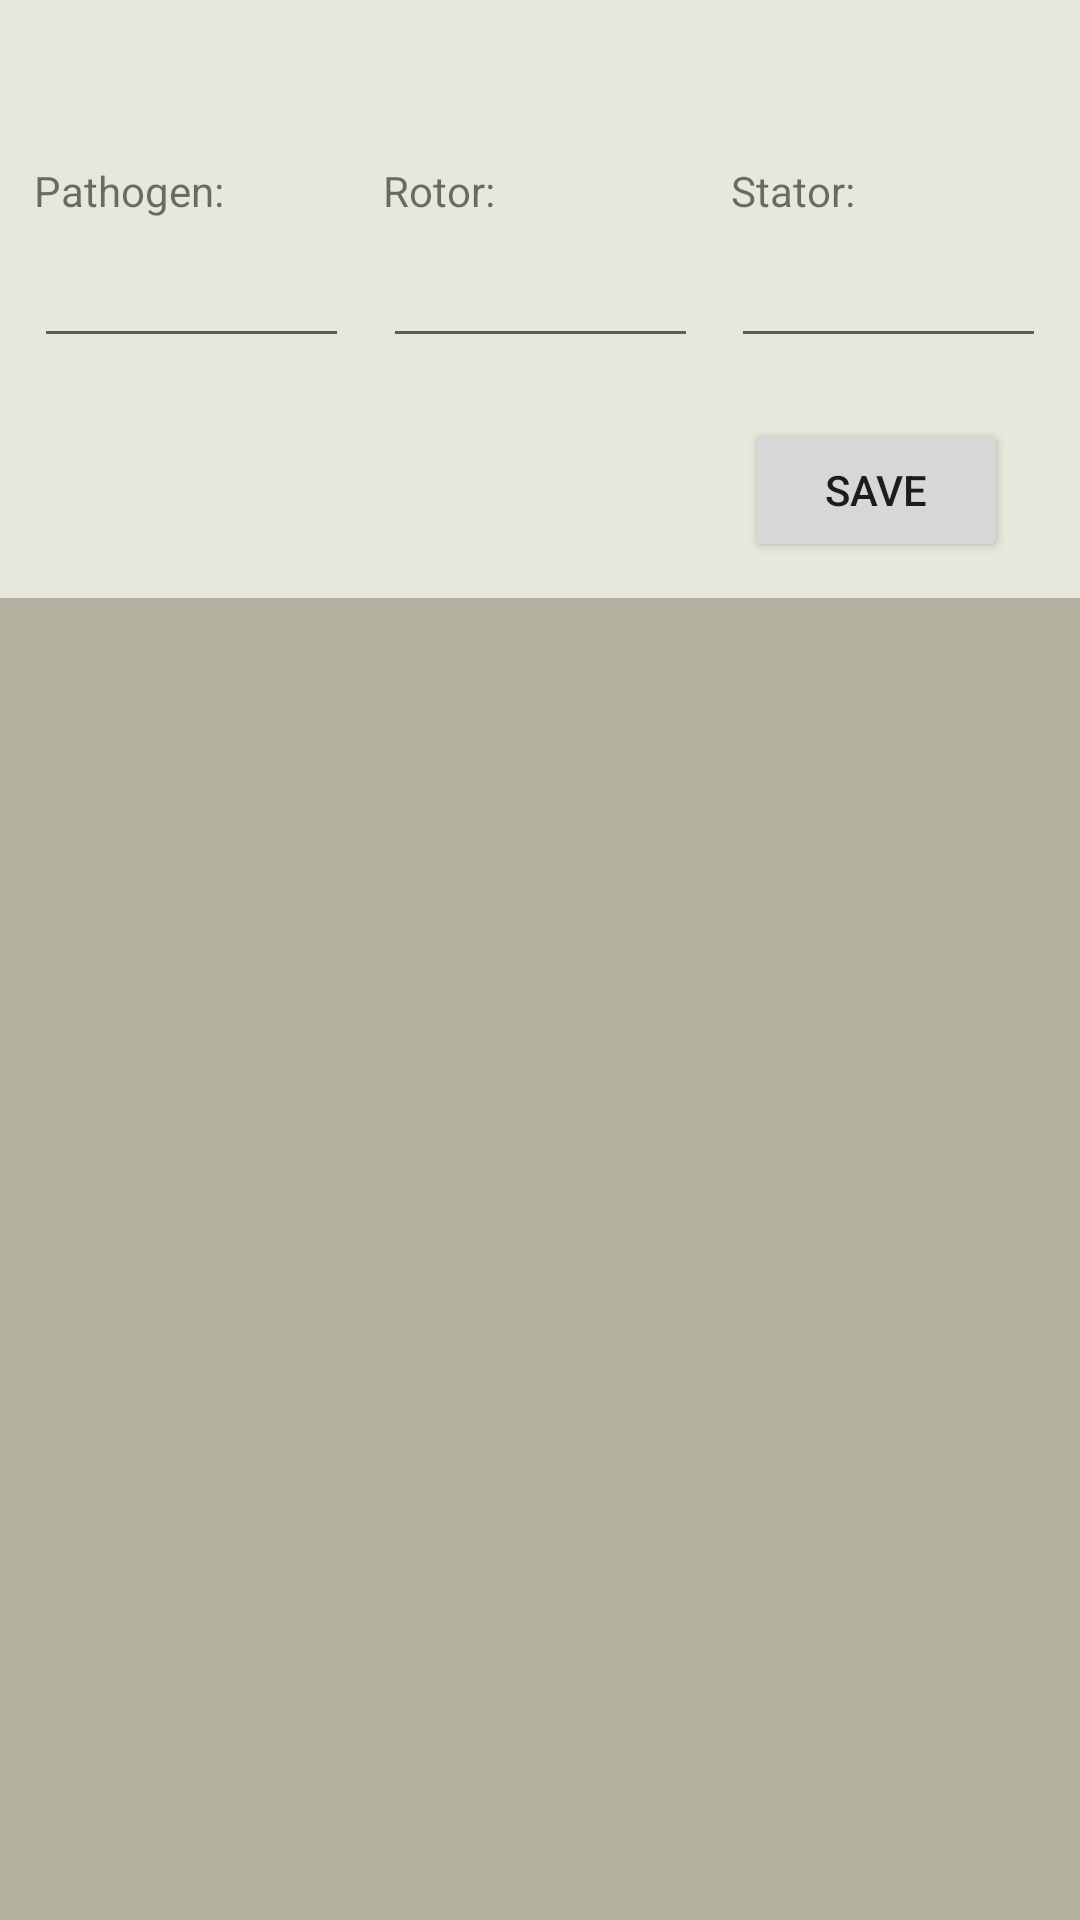

The Android layout XML behind this screen, and the referenced resources:
<!-- AndroidManifest.xml: application theme Theme.WorkTPP7 -->
<!-- res/layout/working_shift_generator_insulation_fragment.xml -->
<?xml version="1.0" encoding="utf-8"?>
<androidx.constraintlayout.widget.ConstraintLayout xmlns:android="http://schemas.android.com/apk/res/android"
    xmlns:app="http://schemas.android.com/apk/res-auto"
    xmlns:tools="http://schemas.android.com/tools"
    android:layout_width="match_parent"
    android:layout_height="match_parent"
    android:background="#E8E7DB">

    <LinearLayout
        android:layout_width="0dp"
        android:layout_height="0dp"
        android:background="@drawable/common_google_signin_btn_icon_light_normal_background"
        android:backgroundTint="#D8D6CF"
        android:backgroundTintMode="multiply"
        app:layout_constraintBottom_toTopOf="@+id/recycler_generator_insulation"
        app:layout_constraintEnd_toEndOf="parent"
        app:layout_constraintStart_toStartOf="parent"
        app:layout_constraintTop_toTopOf="parent" />

    <Spinner
        android:id="@+id/spinner_tg"
        android:layout_width="wrap_content"
        android:layout_height="wrap_content"
        android:layout_marginTop="30dp"
        android:background="@drawable/common_google_signin_btn_text_light_normal_background"
        android:backgroundTint="#D8D6CF"
        android:backgroundTintMode="multiply"
        android:padding="4dp"
        app:layout_constraintEnd_toEndOf="parent"
        app:layout_constraintStart_toStartOf="parent"
        app:layout_constraintTop_toTopOf="parent" />

    <EditText
        android:id="@+id/edit_stator"
        android:layout_width="wrap_content"
        android:layout_height="wrap_content"
        android:layout_marginTop="40dp"
        android:ems="5"
        android:inputType="numberDecimal"
        app:layout_constraintEnd_toEndOf="parent"
        app:layout_constraintStart_toEndOf="@+id/edit_rotor"
        app:layout_constraintTop_toBottomOf="@+id/spinner_tg" />

    <EditText
        android:id="@+id/edit_rotor"
        android:layout_width="wrap_content"
        android:layout_height="wrap_content"
        android:layout_marginTop="40dp"
        android:ems="5"
        android:inputType="numberDecimal"
        app:layout_constraintEnd_toStartOf="@+id/edit_stator"
        app:layout_constraintStart_toEndOf="@+id/edit_pathogen"
        app:layout_constraintTop_toBottomOf="@+id/spinner_tg" />

    <EditText
        android:id="@+id/edit_pathogen"
        android:layout_width="wrap_content"
        android:layout_height="wrap_content"
        android:layout_marginTop="40dp"
        android:ems="5"
        android:inputType="numberDecimal"
        app:layout_constraintEnd_toStartOf="@+id/edit_rotor"
        app:layout_constraintStart_toStartOf="parent"
        app:layout_constraintTop_toBottomOf="@+id/spinner_tg" />

    <TextView
        android:id="@+id/text_pathogen"
        android:layout_width="wrap_content"
        android:layout_height="wrap_content"
        android:layout_marginBottom="5dp"
        android:text="@string/pathogen"
        app:layout_constraintBottom_toTopOf="@+id/edit_pathogen"
        app:layout_constraintStart_toStartOf="@+id/edit_pathogen" />

    <TextView
        android:id="@+id/text_rotor"
        android:layout_width="wrap_content"
        android:layout_height="wrap_content"
        android:layout_marginBottom="5dp"
        android:text="@string/rotor"
        app:layout_constraintBottom_toTopOf="@+id/edit_rotor"
        app:layout_constraintStart_toStartOf="@+id/edit_rotor" />

    <TextView
        android:id="@+id/text_stator"
        android:layout_width="wrap_content"
        android:layout_height="wrap_content"
        android:layout_marginBottom="5dp"
        android:text="@string/stator"
        app:layout_constraintBottom_toTopOf="@+id/edit_stator"
        app:layout_constraintStart_toStartOf="@+id/edit_stator" />

    <TextView
        android:id="@+id/reeeeeeee"
        android:layout_width="wrap_content"
        android:layout_height="wrap_content"
        app:layout_constraintStart_toStartOf="@+id/edit_pathogen"
        app:layout_constraintTop_toTopOf="@+id/button_save" />

    <Button
        android:id="@+id/button_save"
        android:layout_width="wrap_content"
        android:layout_height="wrap_content"
        android:layout_marginTop="20dp"
        android:layout_marginEnd="24dp"
        android:text="@string/save"
        app:layout_constraintEnd_toEndOf="parent"
        app:layout_constraintTop_toBottomOf="@+id/edit_stator" />

    <androidx.recyclerview.widget.RecyclerView
        android:id="@+id/recycler_generator_insulation"
        android:layout_width="match_parent"
        android:layout_height="0dp"
        android:layout_marginTop="80dp"
        android:background="#B3B19F"
        android:backgroundTintMode="screen"
        app:layout_constraintBottom_toBottomOf="parent"
        app:layout_constraintEnd_toEndOf="parent"
        app:layout_constraintStart_toStartOf="parent"
        app:layout_constraintTop_toBottomOf="@+id/edit_stator" />


</androidx.constraintlayout.widget.ConstraintLayout>
<!-- resources referenced by this layout -->
<resources>
  <string name="pathogen">Pathogen:</string>
  <string name="rotor">Rotor:</string>
  <string name="save">Save</string>
  <string name="stator">Stator:</string>
  <style name="Theme.WorkTPP7" parent="Theme.MaterialComponents.DayNight.DarkActionBar">     
          
          <item name="colorPrimary">#B3B3AA</item>
          <item name="colorPrimaryVariant">@color/purple_700</item>
          <item name="colorOnPrimary">@color/white</item>
          
          <item name="colorSecondary">@color/teal_200</item>
          <item name="colorSecondaryVariant">@color/teal_700</item>
          <item name="colorOnSecondary">@color/black</item>
          
          <item name="android:statusBarColor" tools:targetApi="l">#555551</item>
          
      </style>
  <color name="purple_700">#FF3700B3</color>
  <color name="white">#FFFFFFFF</color>
  <color name="teal_200">#FF03DAC5</color>
  <color name="teal_700">#FF018786</color>
  <color name="black">#FF000000</color>
</resources>
